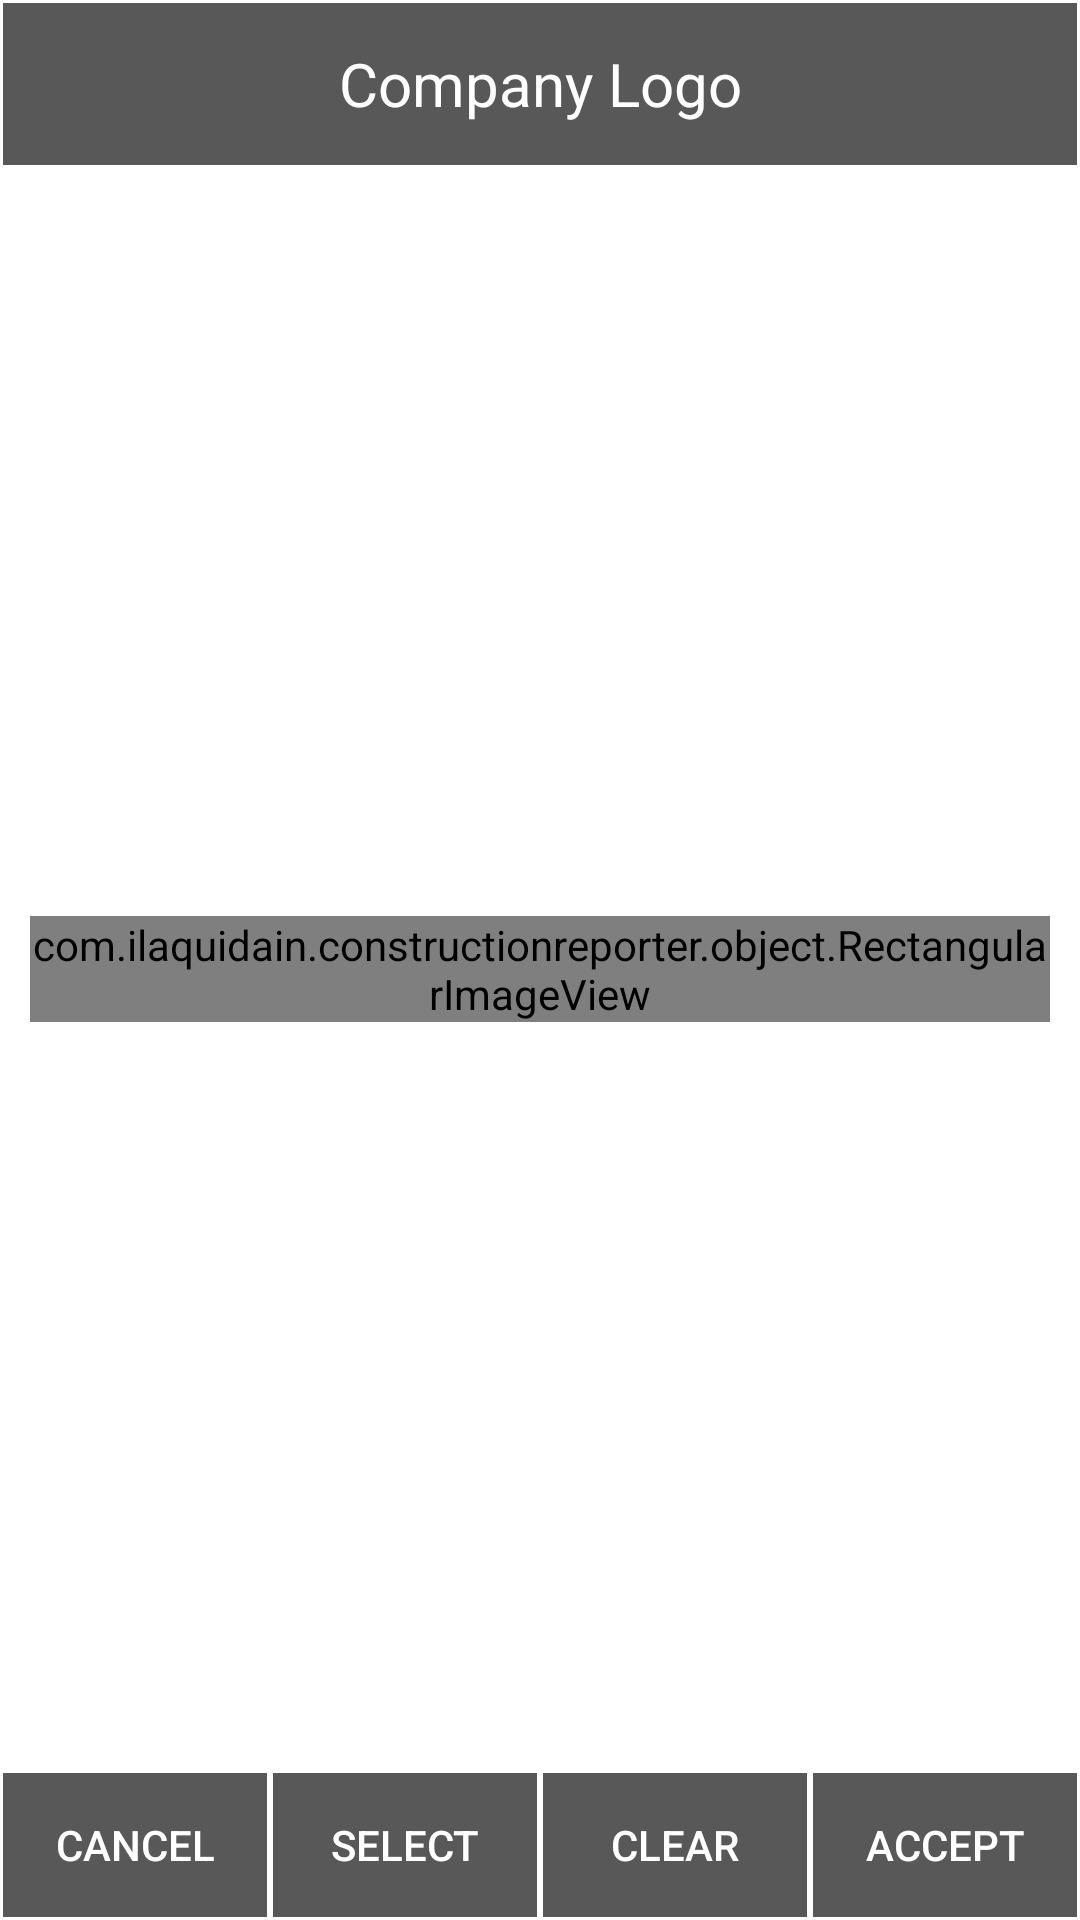

Produce the Android XML layout that renders to this screen, including the resource entries it uses.
<!-- AndroidManifest.xml: application theme AppTheme -->
<!-- res/layout/dialog_company.xml -->
<?xml version="1.0" encoding="utf-8"?>
<RelativeLayout
    xmlns:android="http://schemas.android.com/apk/res/android"
    xmlns:tools="http://schemas.android.com/tools"
    android:id="@+id/linearLayout1"
    android:layout_width="fill_parent"
    android:layout_height="400dp"
    android:orientation="vertical"
    android:background="@android:color/white">
    <TextView
        android:id="@+id/signature_title"
        android:layout_width="match_parent"
        android:layout_height="?attr/actionBarSize"
        android:background="@drawable/signature_button"
        android:text="@string/CompanyLogo"
        android:textColor="@android:color/white"
        style="@style/textstyle_A"
        android:padding="5dp"
        android:gravity="center"
        android:layout_alignParentTop="true"
        android:layout_alignParentStart="true" />
    <RelativeLayout
        android:id="@+id/linearLayout"
        android:layout_above="@+id/linearLayout2"
        android:layout_below="@id/signature_title"
        android:layout_width="match_parent"
        android:layout_height="match_parent"
        android:background="#fff"
        android:orientation="vertical" >
        <com.ilaquidain.constructionreporter.object.RectangularImageView
            android:layout_width="match_parent"
            android:layout_marginStart="@dimen/dp10"
            android:layout_marginEnd="@dimen/dp10"
            android:id="@+id/companylogo_view"
            android:layout_height="wrap_content"
            android:scaleType="centerCrop"
            android:background="@color/white"
            android:layout_centerHorizontal="true"
            android:layout_centerVertical="true"/>

    </RelativeLayout>
    <LinearLayout
        android:id="@+id/linearLayout2"
        android:layout_alignParentBottom="true"
        android:layout_width="fill_parent"
        android:layout_height="wrap_content"
        android:weightSum="4"
        android:background="@android:color/white">

        <Button
            android:id="@+id/companylogo_cancel"
            android:layout_width="0dp"
            android:layout_height="50dp"
            android:layout_weight="1"
            android:text="@string/cancel"
            tools:ignore="ButtonStyle"
            android:textColor="@android:color/white"
            android:background="@drawable/signature_button" />
        <Button
            android:id="@+id/companylogo_select"
            android:layout_width="0dp"
            android:layout_height="50dp"
            android:layout_weight="1"
            android:text="@string/select"
            tools:ignore="ButtonStyle"
            android:textColor="@android:color/white"
            android:background="@drawable/signature_button" />
        <Button
            android:id="@+id/companylogo_clear"
            android:layout_width="0dp"
            android:layout_height="50dp"
            android:layout_weight="1"
            android:text="@string/clear"
            tools:ignore="ButtonStyle"
            android:textColor="@android:color/white"
            android:background="@drawable/signature_button" />
        <Button
            android:id="@+id/companylogo_accept"
            android:layout_width="0dp"
            android:layout_height="50dp"
            android:layout_weight="1"
            android:text="@string/accept"
            tools:ignore="ButtonStyle"
            android:textColor="@android:color/white"
            android:background="@drawable/signature_button" />

    </LinearLayout>
</RelativeLayout>
<!-- resources referenced by this layout -->
<resources>
  <color name="white">#fff</color>
  <dimen name="dp10">10dp</dimen>
  <!-- drawable signature_button (drawable) -->
  <?xml version="1.0" encoding="utf-8"?>
  <layer-list xmlns:android="http://schemas.android.com/apk/res/android">
      <item>
          <shape
              android:shape="rectangle">
  
              <solid
                  android:color="@color/settings_gray"/>
              <stroke
                  android:color="@color/white"
                  android:width="1dp"/>
          </shape>
      </item>
  
  </layer-list>
  <string name="CompanyLogo">Company Logo</string>
  <string name="accept">Accept</string>
  <string name="cancel">Cancel</string>
  <string name="clear">clear</string>
  <string name="select">Select</string>
  <style name="textstyle_A" parent="android:TextAppearance">
          <item name="android:textSize">20sp</item>
          <item name="android:textColor">@color/black</item>
      </style>
  <style name="AppTheme" parent="Theme.AppCompat.Light.DarkActionBar">
          
          <item name="colorPrimary">@color/colorPrimary</item>
          <item name="colorPrimaryDark">@color/colorPrimaryDark</item>
          <item name="colorAccent">@color/colorAccent</item>
      </style>
  <color name="settings_gray">#585858</color>
  <color name="black">#000</color>
  <color name="colorPrimary">#6e6e6e</color>
  <color name="colorPrimaryDark">#3e3e3e</color>
  <color name="colorAccent">#e27b0c</color>
</resources>
